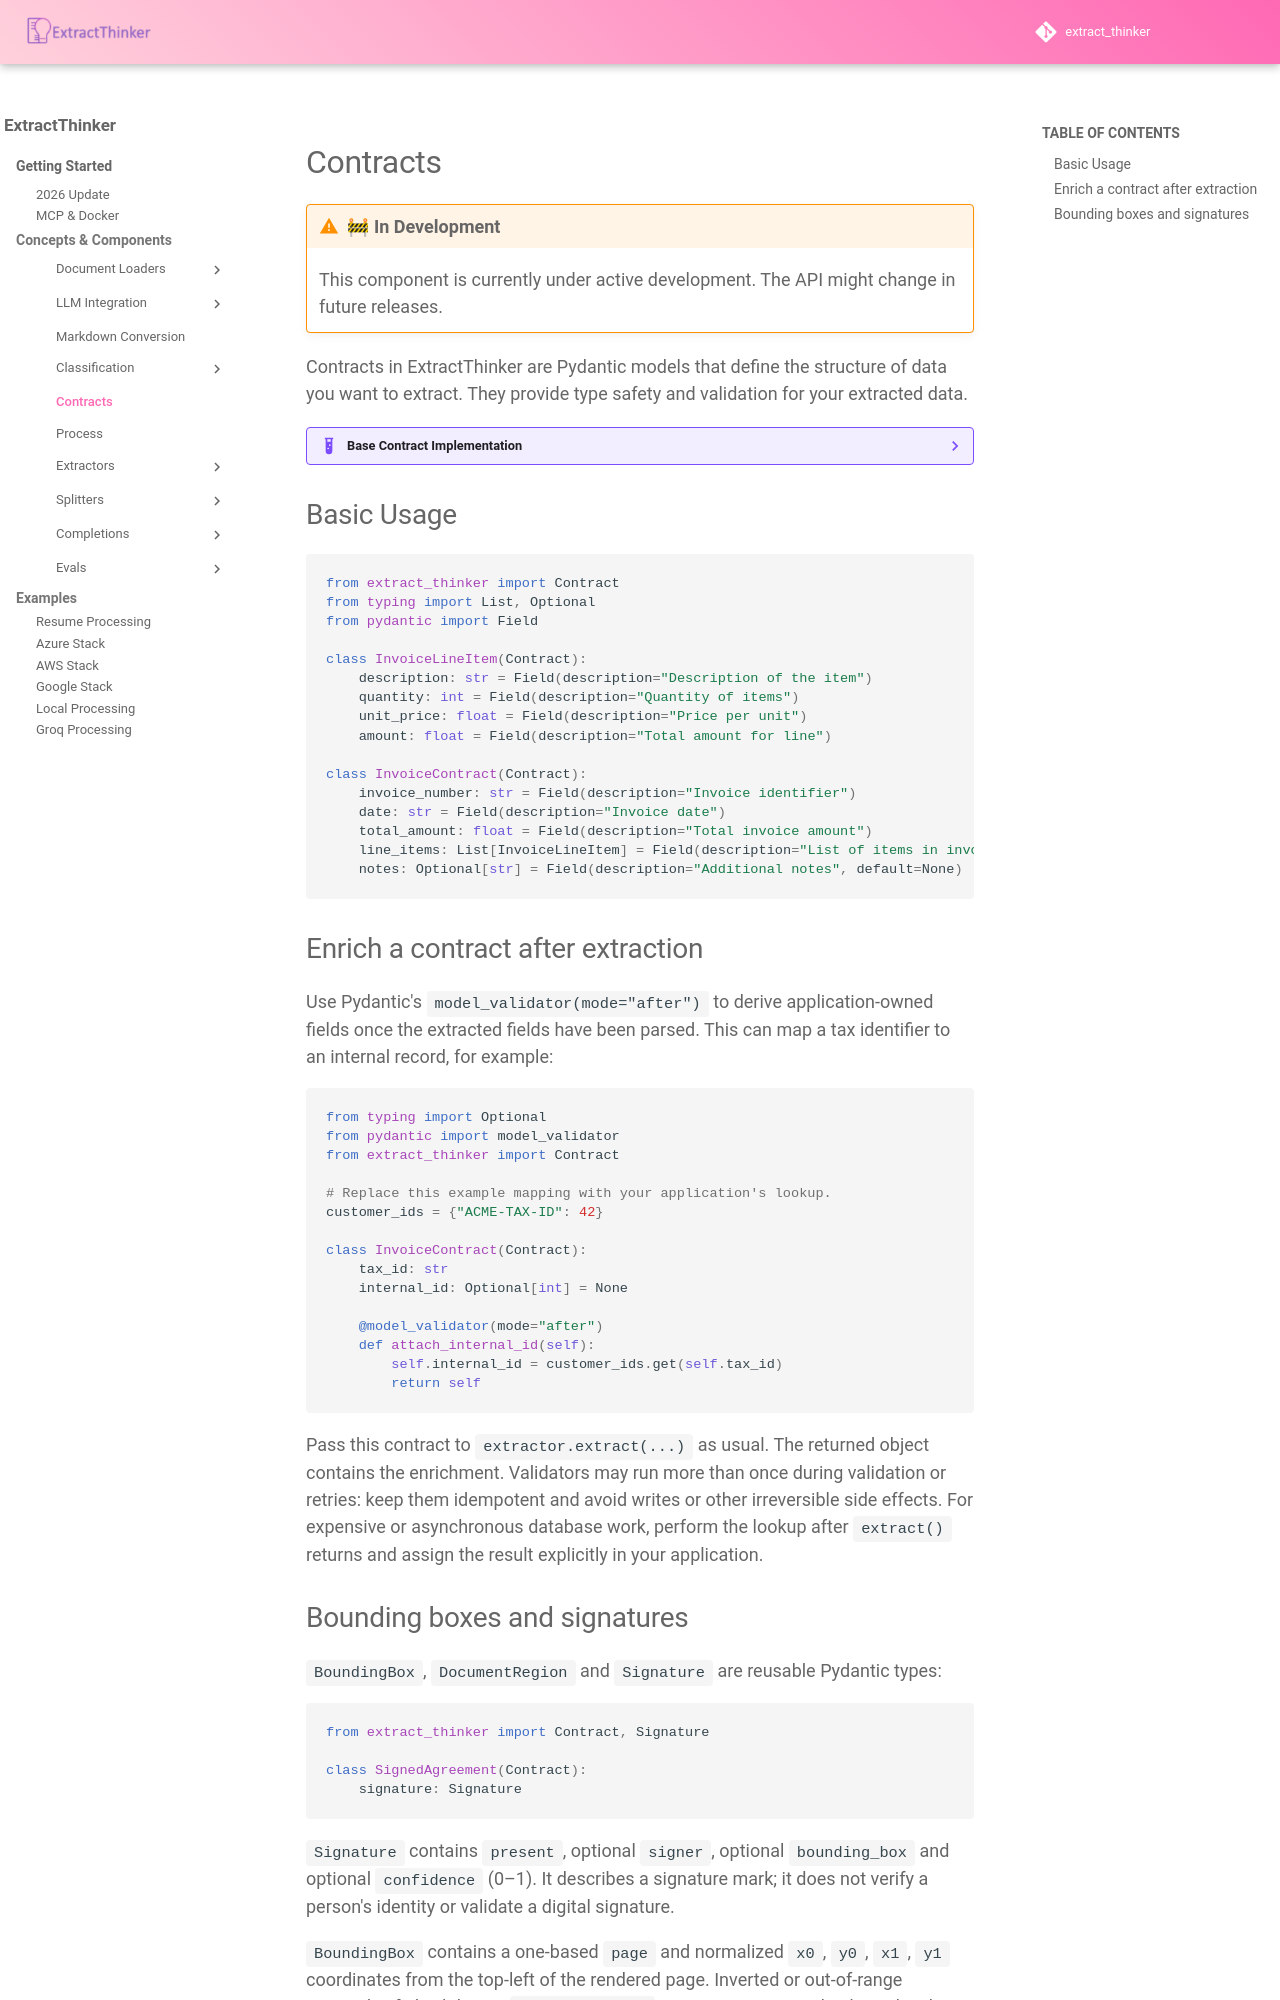

repository: enoch3712/ExtractThinker · page: core-concepts/contracts/index.html · generator: mkdocs

# Contracts

!!! warning "🚧 In Development"
    This component is currently under active development. The API might change in future releases.

Contracts in ExtractThinker are Pydantic models that define the structure of data you want to extract. They provide type safety and validation for your extracted data.

??? example "Base Contract Implementation"
    ```python
    --8<-- "extract_thinker/models/contract.py"
    ```

## Basic Usage

```python
from extract_thinker import Contract
from typing import List, Optional
from pydantic import Field

class InvoiceLineItem(Contract):
    description: str = Field(description="Description of the item")
    quantity: int = Field(description="Quantity of items")
    unit_price: float = Field(description="Price per unit")
    amount: float = Field(description="Total amount for line")

class InvoiceContract(Contract):
    invoice_number: str = Field(description="Invoice identifier")
    date: str = Field(description="Invoice date")
    total_amount: float = Field(description="Total invoice amount")
    line_items: List[InvoiceLineItem] = Field(description="List of items in invoice")
    notes: Optional[str] = Field(description="Additional notes", default=None)
```
## Enrich a contract after extraction

Use Pydantic's `model_validator(mode="after")` to derive application-owned fields
once the extracted fields have been parsed. This can map a tax identifier to an
internal record, for example:

```python
from typing import Optional
from pydantic import model_validator
from extract_thinker import Contract

# Replace this example mapping with your application's lookup.
customer_ids = {"ACME-TAX-ID": 42}

class InvoiceContract(Contract):
    tax_id: str
    internal_id: Optional[int] = None

    @model_validator(mode="after")
    def attach_internal_id(self):
        self.internal_id = customer_ids.get(self.tax_id)
        return self
```

Pass this contract to `extractor.extract(...)` as usual. The returned object
contains the enrichment. Validators may run more than once during validation
or retries: keep them idempotent and avoid writes or other irreversible side
effects. For expensive or asynchronous database work, perform the lookup after
`extract()` returns and assign the result explicitly in your application.
